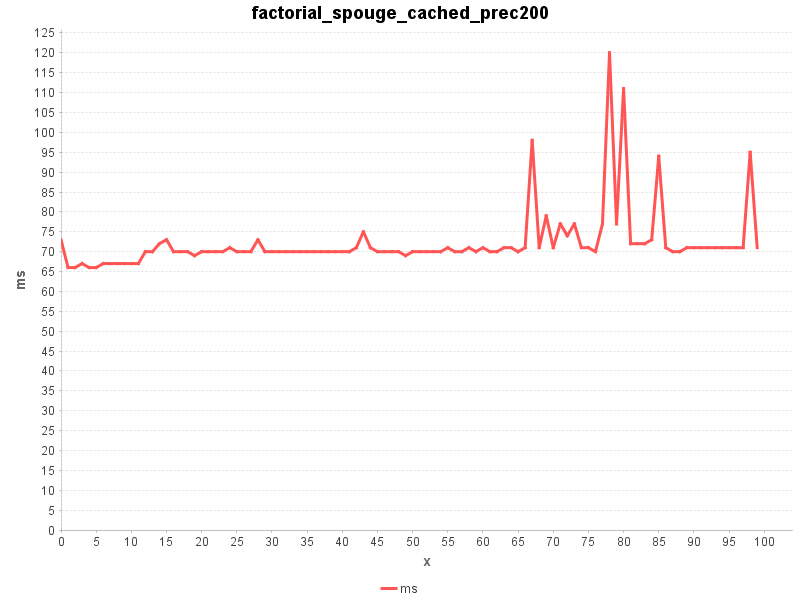

The data file committed next to this chart (first rows):
x, ms
0, 73
1, 66
2, 66
3, 67
4, 66
5, 66
6, 67
7, 67
8, 67
9, 67
10, 67
11, 67
12, 70
13, 70
14, 72
15, 73
16, 70
17, 70
18, 70
19, 69
20, 70
21, 70
22, 70
23, 70
24, 71
25, 70
26, 70
27, 70
28, 73
29, 70
30, 70
31, 70
32, 70
33, 70
34, 70
35, 70
36, 70
37, 70
38, 70
39, 70
40, 70
41, 70
42, 71
43, 75
44, 71
45, 70
46, 70
47, 70
48, 70
49, 69
50, 70
51, 70
52, 70
53, 70
54, 70
55, 71
56, 70
57, 70
58, 71
59, 70
... 40 more rows
